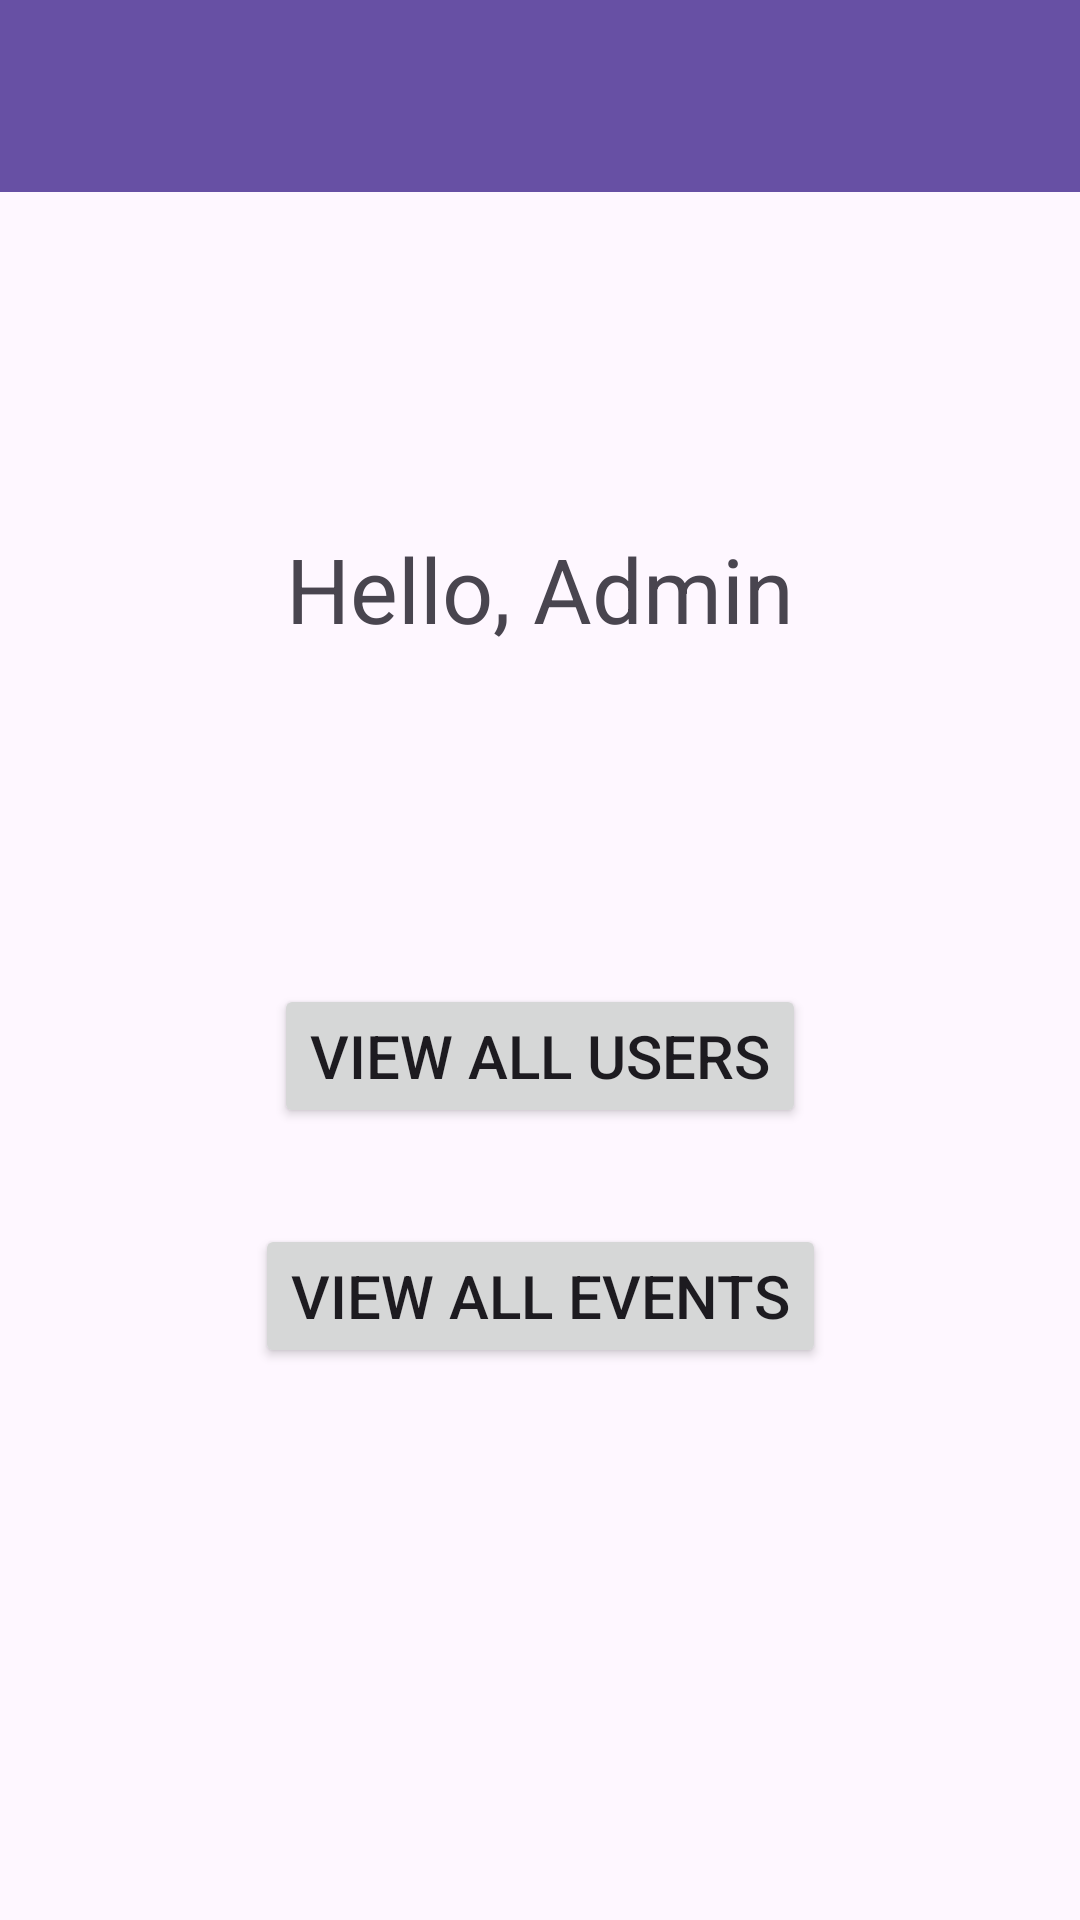

Android layout source for this screen:
<!-- AndroidManifest.xml: application theme Theme.Fusion0_lottery -->
<!-- res/layout/fragment_admin.xml -->
<?xml version="1.0" encoding="utf-8"?>
<androidx.constraintlayout.widget.ConstraintLayout xmlns:android="http://schemas.android.com/apk/res/android"
    xmlns:app="http://schemas.android.com/apk/res-auto"
    xmlns:tools="http://schemas.android.com/tools"
    android:layout_width="match_parent"
    android:layout_height="match_parent"
    tools:context=".FragmentAdmin">

    

    <androidx.appcompat.widget.Toolbar
        android:id="@+id/adminToolbar"
        android:layout_width="match_parent"
        android:layout_height="wrap_content"
        android:background="?attr/colorPrimary"
        android:minHeight="?attr/actionBarSize"
        android:theme="?attr/actionBarTheme"
        app:layout_constraintEnd_toEndOf="parent"
        app:layout_constraintStart_toStartOf="parent"
        app:layout_constraintTop_toTopOf="parent" />

    <Button
        android:id="@+id/showUsers"
        android:layout_width="wrap_content"
        android:layout_height="wrap_content"
        android:text="View All Users"
        android:textSize="20dp"
        app:layout_constraintBottom_toBottomOf="parent"
        app:layout_constraintEnd_toEndOf="parent"
        app:layout_constraintStart_toStartOf="parent"
        app:layout_constraintTop_toBottomOf="@+id/adminToolbar" />

    <Button
        android:id="@+id/showEvents"
        android:layout_width="wrap_content"
        android:layout_height="wrap_content"
        android:layout_marginTop="32dp"
        android:text="View All Events"
        android:textSize="20dp"
        app:layout_constraintEnd_toEndOf="parent"
        app:layout_constraintStart_toStartOf="parent"
        app:layout_constraintTop_toBottomOf="@+id/showUsers" />

    <TextView
        android:id="@+id/greeting"
        android:layout_width="wrap_content"
        android:layout_height="wrap_content"
        android:text="Hello, Admin"
        android:textSize="30sp"
        app:layout_constraintBottom_toTopOf="@+id/showUsers"
        app:layout_constraintEnd_toEndOf="parent"
        app:layout_constraintStart_toStartOf="parent"
        app:layout_constraintTop_toBottomOf="@+id/adminToolbar" />

</androidx.constraintlayout.widget.ConstraintLayout>
<!-- resources referenced by this layout -->
<resources>
  <style name="Theme.Fusion0_lottery" parent="Base.Theme.Fusion0_lottery" />
  <style name="Base.Theme.Fusion0_lottery" parent="Theme.Material3.DayNight.NoActionBar">
          
          
      </style>
</resources>
